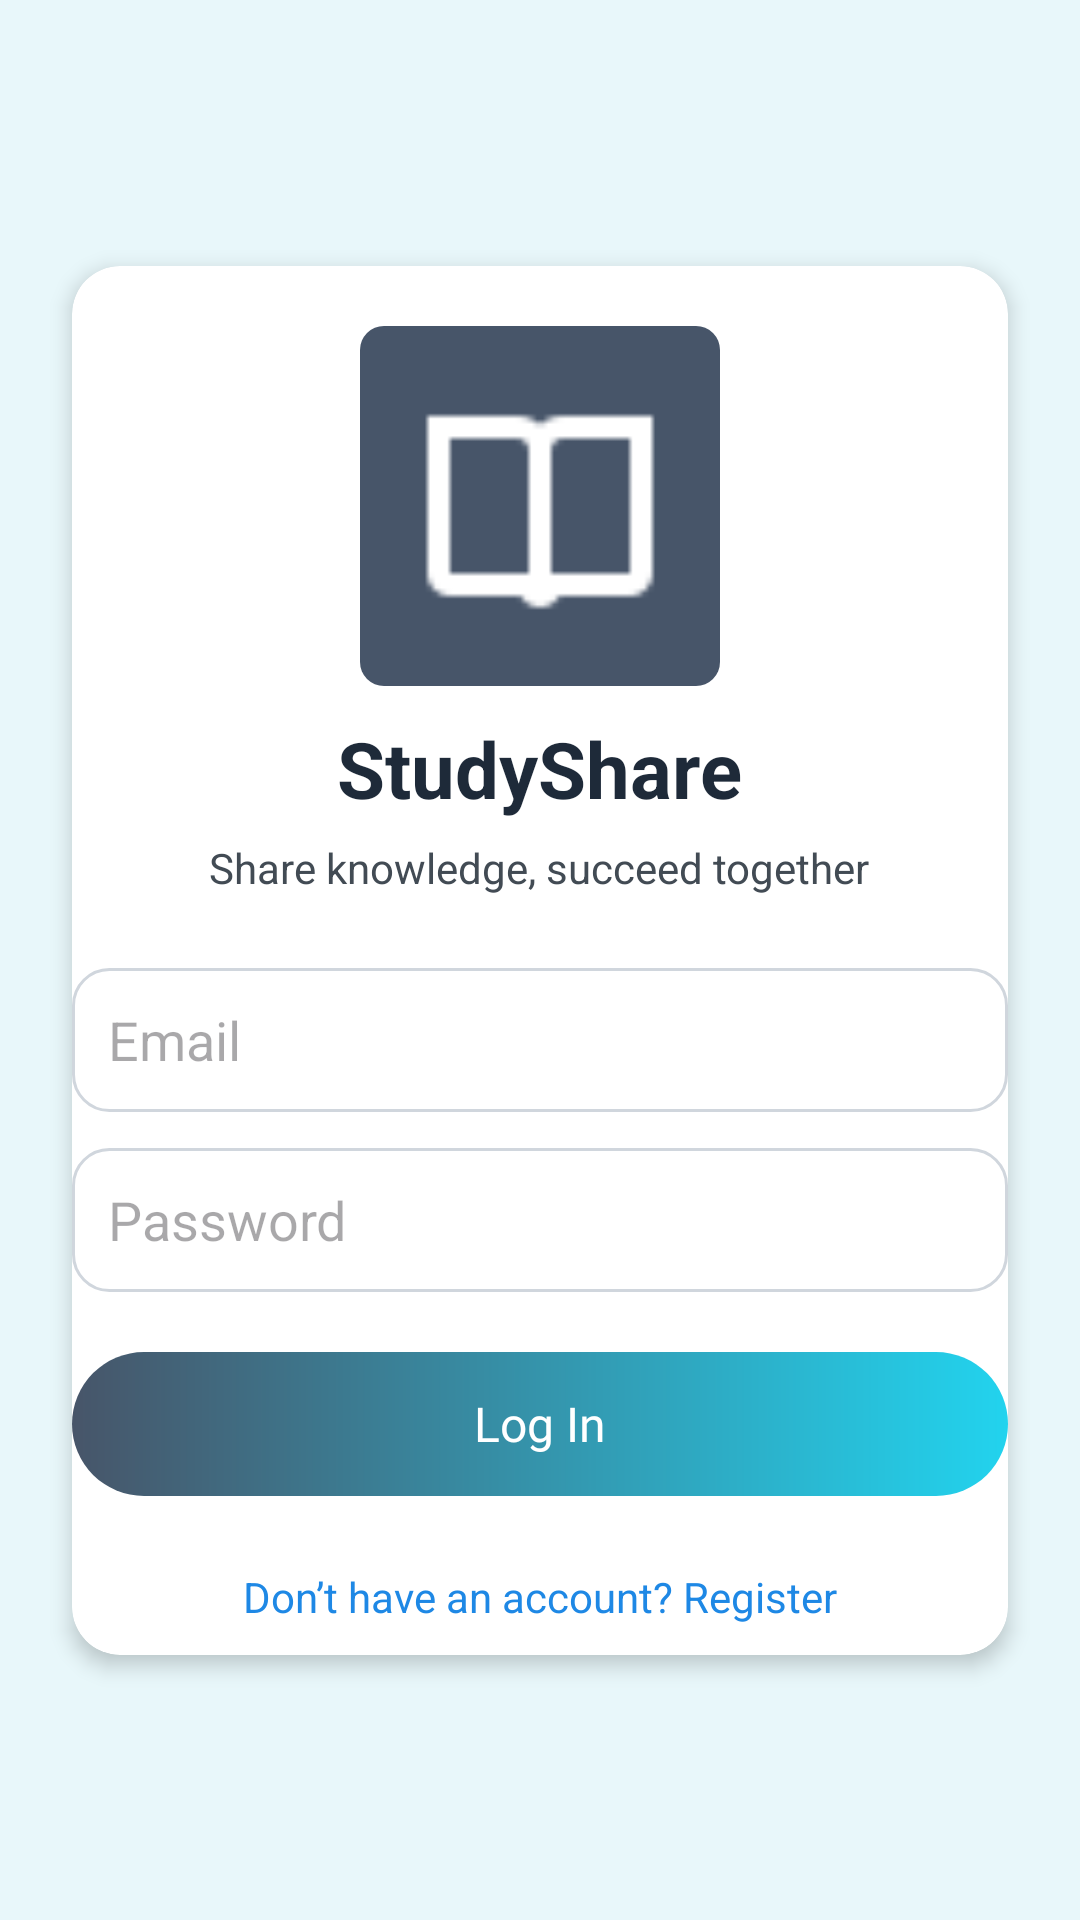

The Android layout XML behind this screen, and the referenced resources:
<!-- AndroidManifest.xml: application theme Theme.StudyShare -->
<!-- res/layout/login_page.xml -->
<?xml version="1.0" encoding="utf-8"?>
<androidx.constraintlayout.widget.ConstraintLayout
    xmlns:android="http://schemas.android.com/apk/res/android"
    xmlns:app="http://schemas.android.com/apk/res-auto"
    android:layout_width="match_parent"
    android:layout_height="match_parent"
    android:background="#E8F7FA">

    <androidx.cardview.widget.CardView
        android:id="@+id/loginCard"
        android:layout_width="0dp"
        android:layout_height="wrap_content"
        android:layout_margin="24dp"
        android:padding="24dp"
        app:cardCornerRadius="16dp"
        app:cardElevation="4dp"
        app:layout_constraintTop_toTopOf="parent"
        app:layout_constraintBottom_toBottomOf="parent"
        app:layout_constraintStart_toStartOf="parent"
        app:layout_constraintEnd_toEndOf="parent">

        <LinearLayout
            android:layout_width="match_parent"
            android:layout_height="wrap_content"
            android:orientation="vertical"
            android:gravity="center_horizontal">

            <FrameLayout
                android:layout_width="120dp"
                android:layout_height="120dp"
                android:layout_marginTop="20dp"
                android:layout_marginBottom="10dp"
                android:background="@drawable/rounded_frame"
                android:layout_gravity="center">

                <ImageView
                    android:id="@+id/bookIv"
                    android:layout_width="90dp"
                    android:layout_height="90dp"
                    android:layout_gravity="center"
                    app:srcCompat="@drawable/white_book" />
            </FrameLayout>

            <TextView
                android:id="@+id/loginTitle"
                android:layout_width="wrap_content"
                android:layout_height="wrap_content"
                android:text="StudyShare"
                android:textSize="26sp"
                android:textStyle="bold"
                android:textColor="#1E2A39"
                android:layout_marginBottom="6dp" />

            <TextView
                android:id="@+id/loginSubtitle"
                android:layout_width="wrap_content"
                android:layout_height="wrap_content"
                android:text="Share knowledge, succeed together"
                android:textSize="14sp"
                android:textColor="#424B54"
                android:layout_marginBottom="24dp" />

            <EditText
                android:id="@+id/inputEmail"
                android:layout_width="match_parent"
                android:layout_height="48dp"
                android:hint="Email"
                android:padding="12dp"
                android:inputType="textEmailAddress"
                android:background="@drawable/edittext_bg"
                android:layout_marginBottom="12dp" />

            <EditText
                android:id="@+id/inputPassword"
                android:layout_width="match_parent"
                android:layout_height="48dp"
                android:hint="Password"
                android:padding="12dp"
                android:inputType="textPassword"
                android:background="@drawable/edittext_bg"
                android:layout_marginBottom="20dp" />

            <FrameLayout
                android:id="@+id/btnLogin"
                android:layout_width="match_parent"
                android:layout_height="48dp"
                android:background="@drawable/gradient_button"
                android:clickable="true"
                android:focusable="true"
                android:layout_marginBottom="20dp">

                <TextView
                    android:layout_width="wrap_content"
                    android:layout_height="wrap_content"
                    android:text="Log In"
                    android:textColor="@android:color/white"
                    android:textSize="16sp"
                    android:fontFamily="@font/roboto_medium"
                    android:layout_gravity="center" />
            </FrameLayout>

            <TextView
                android:id="@+id/goToRegister"
                android:layout_width="wrap_content"
                android:layout_height="wrap_content"
                android:text="Don’t have an account? Register"
                android:textColor="#1E88E5"
                android:textSize="14sp"
                android:paddingTop="4dp"
                android:layout_marginBottom="10dp" />

        </LinearLayout>

    </androidx.cardview.widget.CardView>

</androidx.constraintlayout.widget.ConstraintLayout>
<!-- resources referenced by this layout -->
<resources>
  <!-- drawable edittext_bg (drawable) -->
  <shape xmlns:android="http://schemas.android.com/apk/res/android">
      <solid android:color="#FFFFFF" />
      <corners android:radius="12dp" />
      <stroke android:width="1dp" android:color="#D0D6DD"/>
  </shape>
  <!-- drawable gradient_button (drawable) -->
  <?xml version="1.0" encoding="utf-8"?>
  <ripple xmlns:android="http://schemas.android.com/apk/res/android"
      android:color="#80FFFFFF">
      <item>
          <shape android:shape="rectangle">
              <gradient
                  android:startColor="#475569"
                  android:endColor="#22D3EE"
                  android:angle="0"
                  android:type="linear" />
              <corners android:radius="24dp" />
          </shape>
      </item>
  </ripple>
  <!-- drawable rounded_frame (drawable) -->
  <?xml version="1.0" encoding="utf-8"?>
  <shape xmlns:android="http://schemas.android.com/apk/res/android"
      android:shape="rectangle">
      <solid android:color="#475569" />
      <corners android:radius="8dp" />
  </shape>
  <!-- drawable white_book: png bitmap (drawable, 304 bytes) -->
  <style name="Theme.StudyShare" parent="Base.Theme.StudyShare" />
  <style name="Base.Theme.StudyShare" parent="Theme.Material3.DayNight.NoActionBar">
          
          
      </style>
</resources>
